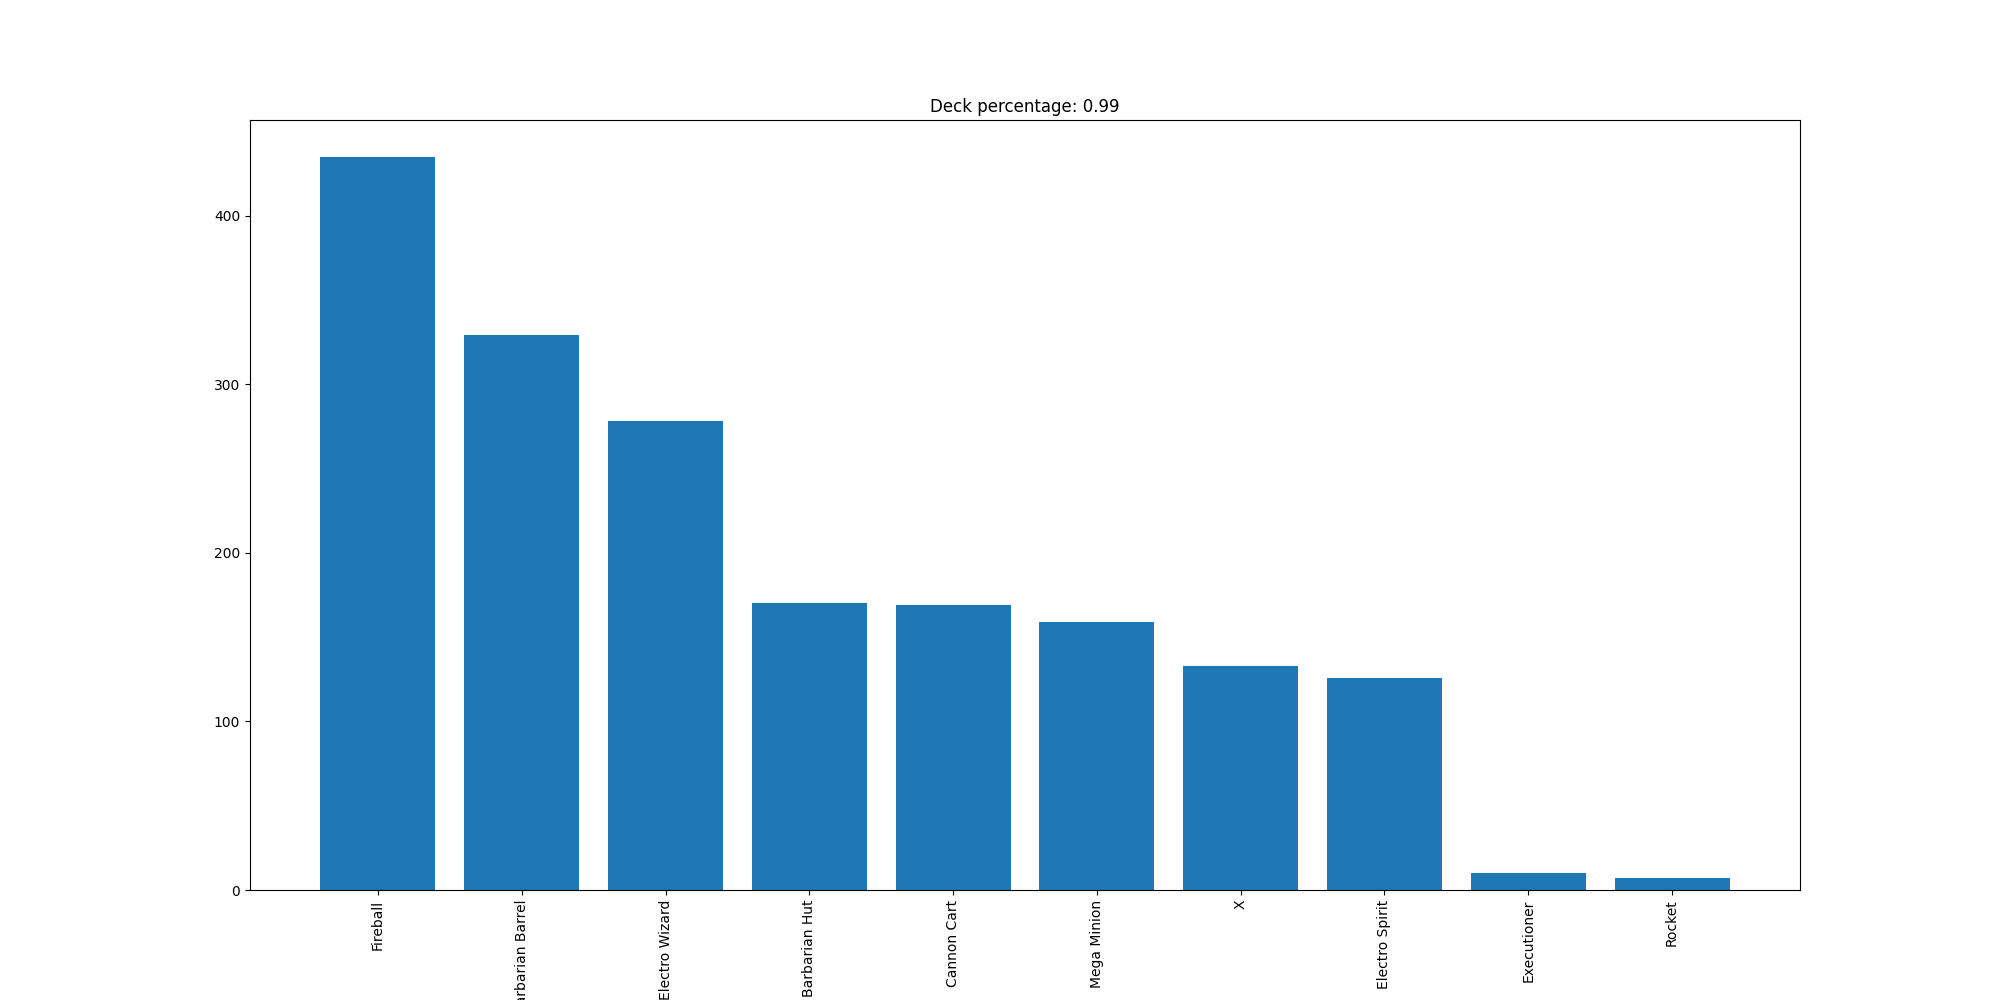

Data behind this chart, as committed beside it:
Fireball, 435
Barbarian Barrel, 329
Electro Wizard, 278
Barbarian Hut, 170
Cannon Cart, 169
Mega Minion, 159
X, 133
Electro Spirit, 126
Executioner, 10
Rocket, 7
